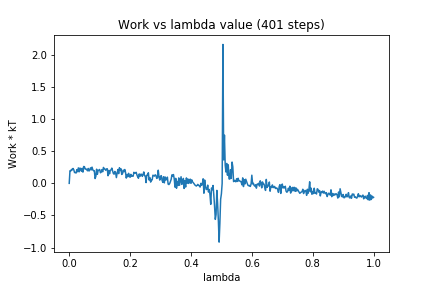

The table this chart was drawn from, first rows:
0, 0.0
1, 0.1962
2, 0.1916
3, 0.2173
4, 0.2086
5, 0.2321
6, 0.2111
7, 0.168
8, 0.1681
9, 0.1602
10, 0.2128
11, 0.1804
12, 0.2406
13, 0.1788
14, 0.2369
15, 0.2302
16, 0.1879
17, 0.2328
18, 0.1744
19, 0.2619
20, 0.2588
21, 0.2211
22, 0.2235
23, 0.2156
24, 0.1955
25, 0.2317
26, 0.1917
27, 0.2083
28, 0.2411
29, 0.2096
30, 0.252
31, 0.2084
32, 0.1979
33, 0.1968
34, 0.07462
35, 0.1089
36, 0.2202
37, 0.1406
38, 0.202
39, 0.2041
40, 0.216
41, 0.1641
42, 0.1736
43, 0.2134
44, 0.1801
45, 0.2474
46, 0.2237
47, 0.2229
48, 0.2023
49, 0.2235
50, 0.2274
51, 0.1182
52, 0.2012
53, 0.1479
54, 0.2032
55, 0.2098
56, 0.2368
57, 0.1932
58, 0.153
59, 0.1425
60, 0.185
... 340 more rows
